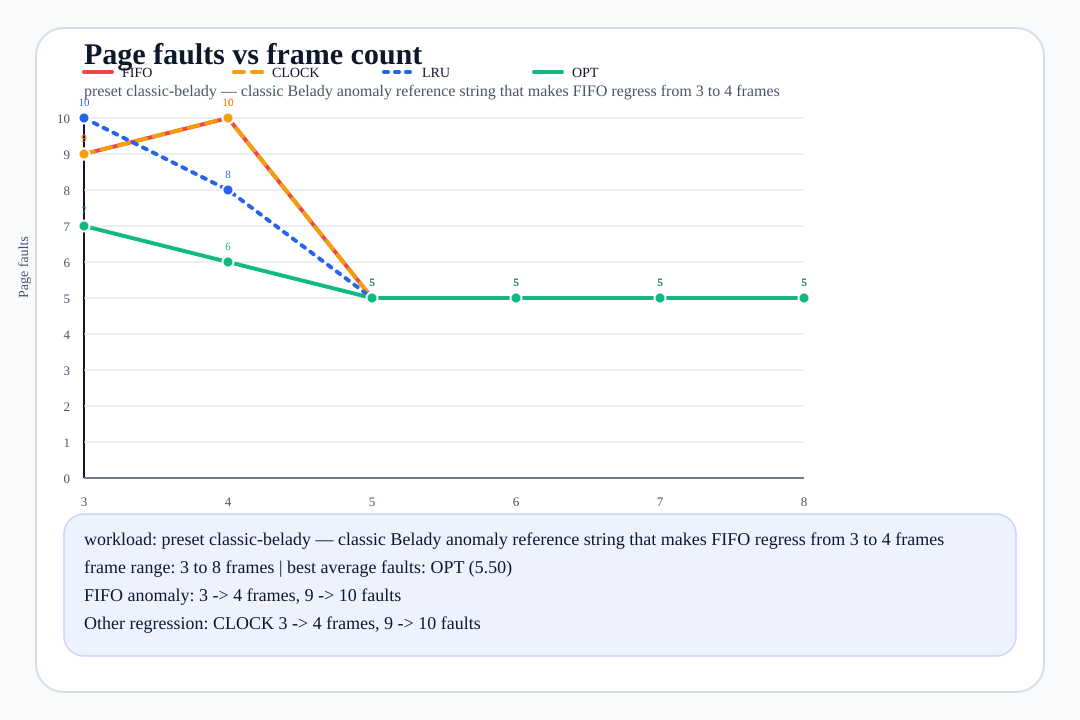

The file beside this chart, header and first rows:
frames, fifo_faults, clock_faults, lru_faults, opt_faults, best_algorithms, reference_source
3, 9, 9, 10, 7, opt, preset:classic-belady
4, 10, 10, 8, 6, opt, preset:classic-belady
5, 5, 5, 5, 5, fifo/clock/lru/opt, preset:classic-belady
6, 5, 5, 5, 5, fifo/clock/lru/opt, preset:classic-belady
7, 5, 5, 5, 5, fifo/clock/lru/opt, preset:classic-belady
8, 5, 5, 5, 5, fifo/clock/lru/opt, preset:classic-belady
